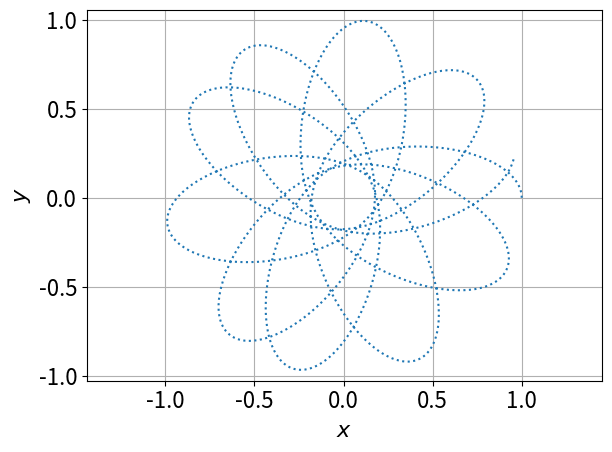
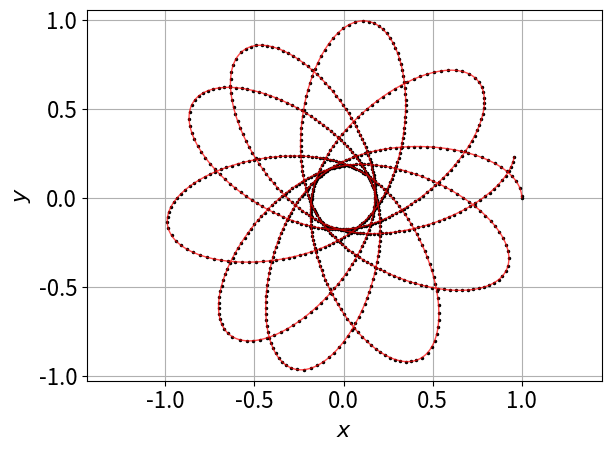
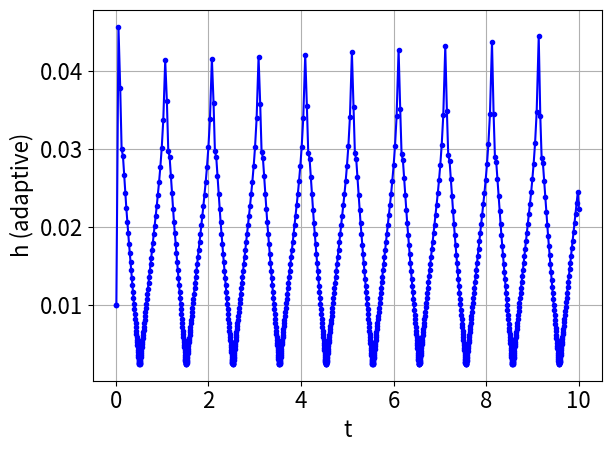
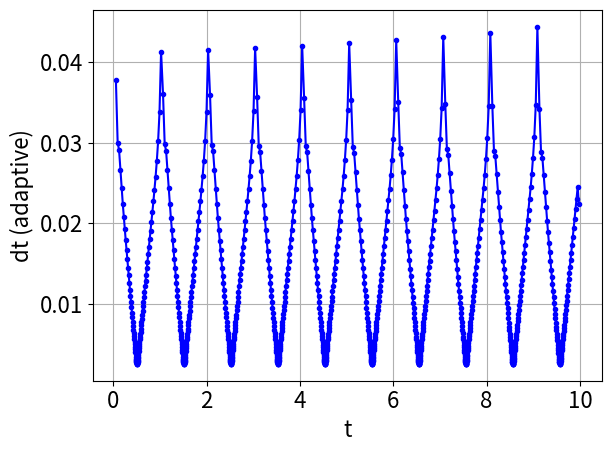

Python code for these plots, in order:
# [redacted]
import time
import numpy as np
import matplotlib.pyplot as plt
from matplotlib import rc


def rhs(r):
    """ The right-hand-side of the equations
    INPUT:
    r = [x, vx, y, vy] are floats (not arrays)
    note: no explicit dependence on time
    OUTPUT:
    1x2 numpy array, rhs[0] is for x, rhs[1] is for vx, etc"""
    M = 10.
    L = 2.

    x = r[0]
    vx = r[1]
    y = r[2]
    vy = r[3]

    r2 = x ** 2 + y ** 2
    Fx, Fy = - M * np.array([x, y], float) / (r2 * np.sqrt(r2 + .25 * L ** 2))
    return np.array([vx, Fx, vy, Fy], float)


# RK4 single step function
def rk4_step(r, h, deriv):
    k1 = deriv(r)
    k2 = deriv(r + 0.5 * h * k1)
    k3 = deriv(r + 0.5 * h * k2)
    k4 = deriv(r + h * k3)
    return r + (h / 6.0) * (k1 + 2 * k2 + 2 * k3 + k4)


# Adaptive RK4 using one full vs two half steps
def adaptive_rk4(r0, t0, tmax, h0, delta, deriv,
                 h_min=1e-9, h_max=0.1, p=4, safety=0.9, fac_min=0.2, fac_max=5.0):
    """
    Adaptive RK4 integrator added to compare timing.
    - r0: initial state [x, vx, y, vy]
    - t0: start time
    - tmax: end time
    - h0: initial step size
    - delta: target positional error (scalar)
    Returns: times, traj (array of states), h_values (step sizes at accepted steps), n_steps
    """
    t = t0
    r = r0.copy()
    h = h0

    times = [t]
    traj = [r.copy()]
    h_vals = [h]
    n_steps = 0

    while t < tmax:
        if t + h > tmax:
            h = tmax - t

        # one full RK4 step
        r_full = rk4_step(r, h, deriv)

        # two half RK4 steps
        r_half = rk4_step(r, h / 2.0, deriv)
        r_half = rk4_step(r_half, h / 2.0, deriv)

        # position error estimate (epsilon_x, epsilon_y)
        eps_x = r_half[0] - r_full[0]
        eps_y = r_half[2] - r_full[2]
        err_pos = np.sqrt(eps_x ** 2 + eps_y ** 2)

        # compute rho using given formula; guard division by zero
        if err_pos == 0.0:
            rho = np.inf
        else:
            rho = (h * delta) / err_pos

        # accept or reject step
        if rho >= 1.0:
            # accept; use Richardson extrapolation to improve accuracy
            r = r_half + (r_half - r_full) / (2.0 ** p - 1.0)
            t += h
            times.append(t)
            traj.append(r.copy())
            h_vals.append(h)
            n_steps += 1

            # update h using exponent 1/(p+1)
            if np.isfinite(rho):
                h_new = h * min(fac_max, max(fac_min, safety * rho ** (1.0 / (p + 1))))
            else:
                h_new = h * fac_max
            h = min(h_max, max(h_min, h_new))
        else:
            # reject and reduce h
            h = max(h_min, h * max(fac_min, safety * rho ** (1.0 / (p + 1))))

    return np.array(times), np.array(traj), np.array(h_vals), n_steps


# Fixed-step RK4 for comparison
def fixed_rk4_from_loop(r0, t0, tmax, h, deriv):
    t = t0
    r = r0.copy()
    times = [t]
    traj = [r.copy()]
    N = int(np.ceil((tmax - t0) / h))
    for i in range(N):
        if t + h > tmax:
            h = tmax - t
        r = rk4_step(r, h, deriv)
        t += h
        times.append(t)
        traj.append(r.copy())
    return np.array(times), np.array(traj), N


if __name__ == "__main__":

    ftsz = 16
    font = {'size': ftsz}  # font size
    rc('font', **font)

    # %% This next part adapted from Newman's odesim.py --------------------------|
    a = 0.0
    b = 10.0
    N = 1000  # let's leave it at that for now
    h = (b - a) / N

    tpoints = np.arange(a, b, h)
    xpoints = []
    vxpoints = []  # the future dx/dt
    ypoints = []
    vypoints = []  # the future dy/dt

    # below: ordering is x, dx/dt, y, dy/dt
    r = np.array([1., 0., 0., 1.], float)
    for t in tpoints:
        xpoints.append(r[0])
        vxpoints.append(r[1])
        ypoints.append(r[2])
        vypoints.append(r[3])
        k1 = h * rhs(r)  # all the k's are vectors
        k2 = h * rhs(r + 0.5 * k1)  # note: no explicit dependence on time of the RHSs
        k3 = h * rhs(r + 0.5 * k2)
        k4 = h * rhs(r + k3)
        r += (k1 + 2 * k2 + 2 * k3 + k4) / 6

    plt.figure(1)
    plt.plot(xpoints, ypoints, ':')
    plt.xlabel("$x$")
    plt.ylabel("$y$")
    print('Title: Trajectory of a ball bearing around a space rod.')
    plt.axis('equal')
    plt.grid()
    plt.tight_layout()
    plt.savefig('Garbage.png', dpi=150)
    plt.show()

    # [x, vx, y, vy]
    r0 = np.array([1., 0., 0., 1.], float)

    # adaptive parameters
    h0 = 0.01
    delta = 1e-6  # target error for position

    # Time the adaptive integrator
    t_start = time.perf_counter()
    times_ad, traj_ad, h_vals, n_ad_steps = adaptive_rk4(r0, a, b, h0, delta, rhs)
    t_end = time.perf_counter()
    t_adaptive = t_end - t_start

    # Time the non-adaptive integrator with h = 0.001 (N = 10000 for b-a = 10)
    h_fixed = 0.001
    t_start = time.perf_counter()
    times_fix, traj_fix, n_fixed_steps = fixed_rk4_from_loop(r0, a, b, h_fixed, rhs)
    t_end = time.perf_counter()
    t_fixed = t_end - t_start

    # Plotting arrays
    x_ad = traj_ad[:, 0]
    y_ad = traj_ad[:, 2]
    x_fix = traj_fix[:, 0]
    y_fix = traj_fix[:, 2]

    # Print timing and step-count comparison
    print(f"Adaptive run: clock time = {t_adaptive:.6f} s")
    print(f"Fixed run   : clock time = {t_fixed:.6f} s")
    speedup = t_fixed / t_adaptive if t_adaptive > 0 else np.inf
    print(f"Fixed / Adaptive time ratio = {speedup:.3f}")

    # plot dtpoints (time step size)
    dtpoints = np.array(times_ad[1:]) - np.array(times_ad[:-1])
    nskip = 2
    if len(dtpoints) > nskip:
        t_for_dt = np.array(times_ad[:-1])[nskip:]
        dt_for_plot = dtpoints[nskip:]
    else:
        t_for_dt = np.array(times_ad[:-1])
        dt_for_plot = dtpoints

    plt.figure(4)
    plt.plot(t_for_dt, dt_for_plot, 'b.-')
    plt.xlabel('t')
    plt.ylabel('dt (adaptive)')
    print('Title: Adaptive time step size vs time')
    plt.grid()
    plt.tight_layout()
    plt.savefig('adaptive_dt_vs_time.png', dpi=300)
    plt.show()

    # Trajectory only
    plt.figure(2)
    plt.plot(x_ad, y_ad, 'k.', markersize=3, label='adaptive (accepted points)')
    plt.plot(x_fix, y_fix, 'r-', linewidth=1, alpha=0.7, label=f'fixed h={h_fixed}')
    plt.xlabel("$x$")
    plt.ylabel("$y$")
    print('Title: Trajectory of a ball bearing around a space rod.')
    plt.axis('equal')
    plt.grid()
    # plt.legend()
    plt.tight_layout()
    plt.savefig('trajectory.png', dpi=300)
    plt.show()

    # Adaptive h vs time only
    plt.figure(3)
    plt.plot(times_ad, h_vals, 'b.-')
    plt.xlabel('t')
    plt.ylabel('h (adaptive)')
    print('Title: Adaptive step size over time')
    plt.grid()
    plt.tight_layout()
    plt.savefig('adaptive_h.png', dpi=300)
    plt.show()
